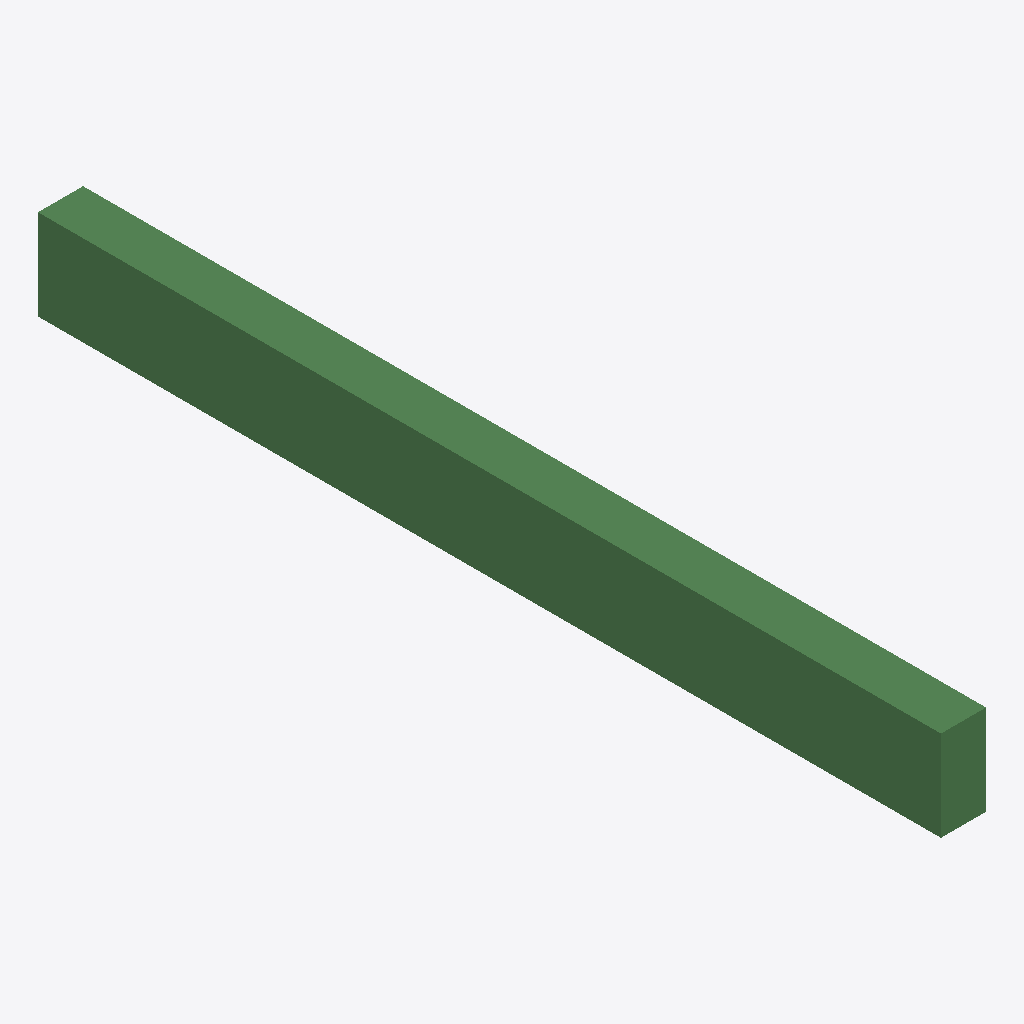
Isometric view of an IFC building model (IFC-SPF (STEP), schema IFC2X3, length unit millimetre), seen from the south-west, elements coloured by IFC class: 1 beam (green).
Extent 0.3 m × 7.0 m × 0.7 m (x, y, z). Storeys (2): Level 1 at 0.00 m; Level 2 at 3.00 m. Elements (1): 1 IfcBeam.

HEADER;
FILE_DESCRIPTION(('ViewDefinition [CoordinationView_V2.0]','RevitIdentifiers [ContentGUID: f4649b4f-312c-4d54-b63d-0d4c72b528f6, VersionGUID: f3349a7f-124b-4f99-8bc2-7bb86d0e8348, NumberOfSaves: 14]','CoordinateReference [CoordinateBase: Coordenadas compartidas]'),'2;1');
FILE_NAME('SSRecBeamRebar_Ex01.ifc','2025-02-08T16:47:08+08:00',(''),(''),'ODA SDAI 24.6','Autodesk Revit 24.2.20.41 (ESP) - IFC 24.2.20.41','');
FILE_SCHEMA(('IFC2X3'));
ENDSEC;
DATA;
#27=IFCPROJECT('3qP9jFCInDLBOz3KoDIjS6',#18,'Project Number',$,$,'Project Name','Project Status',(#22),#102);
#42=IFCSITE('3qP9jFCInDLBOz3KoDIjS4',#18,'Default',$,$,#41,$,$,.ELEMENT.,(51,30,23,112487),(0,-7,-37,-956022),0.0,$,$);
#32=IFCBUILDING('3qP9jFCInDLBOz3KoDIjS7',#18,'',$,$,#30,$,'',.ELEMENT.,$,$,#31);
#35=IFCBUILDINGSTOREY('1w2kgyXAD2C9c7QsT4npO9',#18,'Level 1',$,'Nivel:Level Head - FFL',#34,$,'Level 1',.ELEMENT.,0.0);
#39=IFCBUILDINGSTOREY('1w2kgyXAD2C9c7QsT4npsv',#18,'Level 2',$,'Nivel:Level Head - FFL',#38,$,'Level 2',.ELEMENT.,3000.0);
#66=IFCBEAM('1nM0tn4JT0feuHEeUochQS',#18,'Concrete-Rectangular Beam:350 x 700mm 2:433672',$,'Concrete-Rectangular Beam:350 x 700mm 2',#45,#65,'433672');
ENDSEC;
